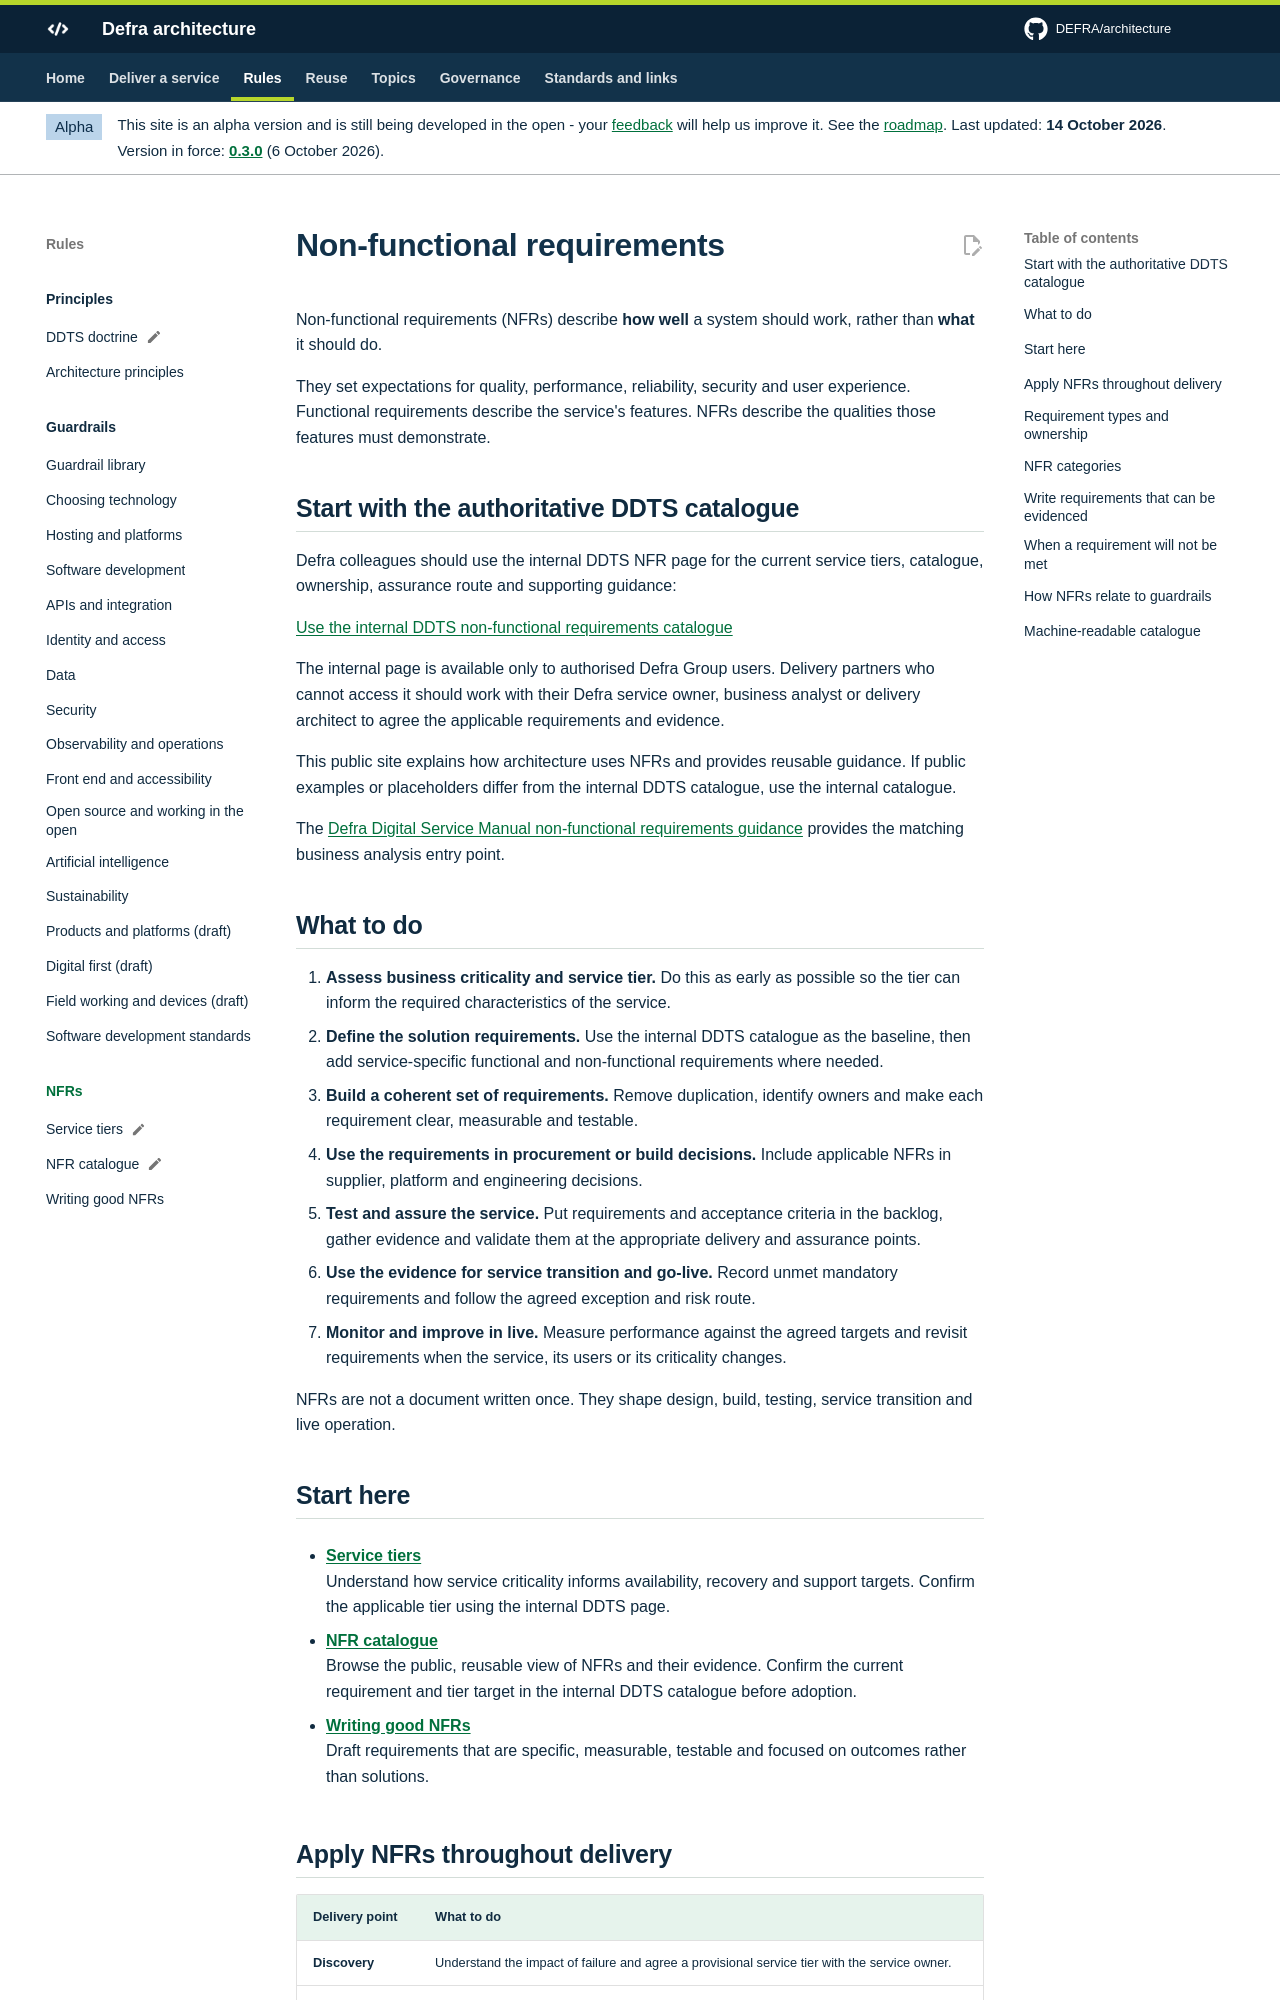

repository: DEFRA/architecture · page: nfrs/index.html · generator: mkdocs

# Non-functional requirements

Non-functional requirements (NFRs) describe **how well** a system should work, rather than **what** it should do.

They set expectations for quality, performance, reliability, security and user experience. Functional requirements describe the service's features. NFRs describe the qualities those features must demonstrate.

## Start with the authoritative DDTS catalogue

Defra colleagues should use the internal DDTS NFR page for the current service tiers, catalogue, ownership, assurance route and supporting guidance:

[Use the internal DDTS non-functional requirements catalogue](https://defra.sharepoint.com/teams/Team3221/SitePages/Non-Functional-Requirements.aspx){ .govuk-button }

The internal page is available only to authorised Defra Group users. Delivery partners who cannot access it should work with their Defra service owner, business analyst or delivery architect to agree the applicable requirements and evidence.

This public site explains how architecture uses NFRs and provides reusable guidance. If public examples or placeholders differ from the internal DDTS catalogue, use the internal catalogue.

The [Defra Digital Service Manual non-functional requirements guidance](https://digital.defra.gov.uk/business-analysis/non-functional-requirements) provides the matching business analysis entry point.

## What to do

1. **Assess business criticality and service tier.** Do this as early as possible so the tier can inform the required characteristics of the service.
2. **Define the solution requirements.** Use the internal DDTS catalogue as the baseline, then add service-specific functional and non-functional requirements where needed.
3. **Build a coherent set of requirements.** Remove duplication, identify owners and make each requirement clear, measurable and testable.
4. **Use the requirements in procurement or build decisions.** Include applicable NFRs in supplier, platform and engineering decisions.
5. **Test and assure the service.** Put requirements and acceptance criteria in the backlog, gather evidence and validate them at the appropriate delivery and assurance points.
6. **Use the evidence for service transition and go-live.** Record unmet mandatory requirements and follow the agreed exception and risk route.
7. **Monitor and improve in live.** Measure performance against the agreed targets and revisit requirements when the service, its users or its criticality changes.

NFRs are not a document written once. They shape design, build, testing, service transition and live operation.
